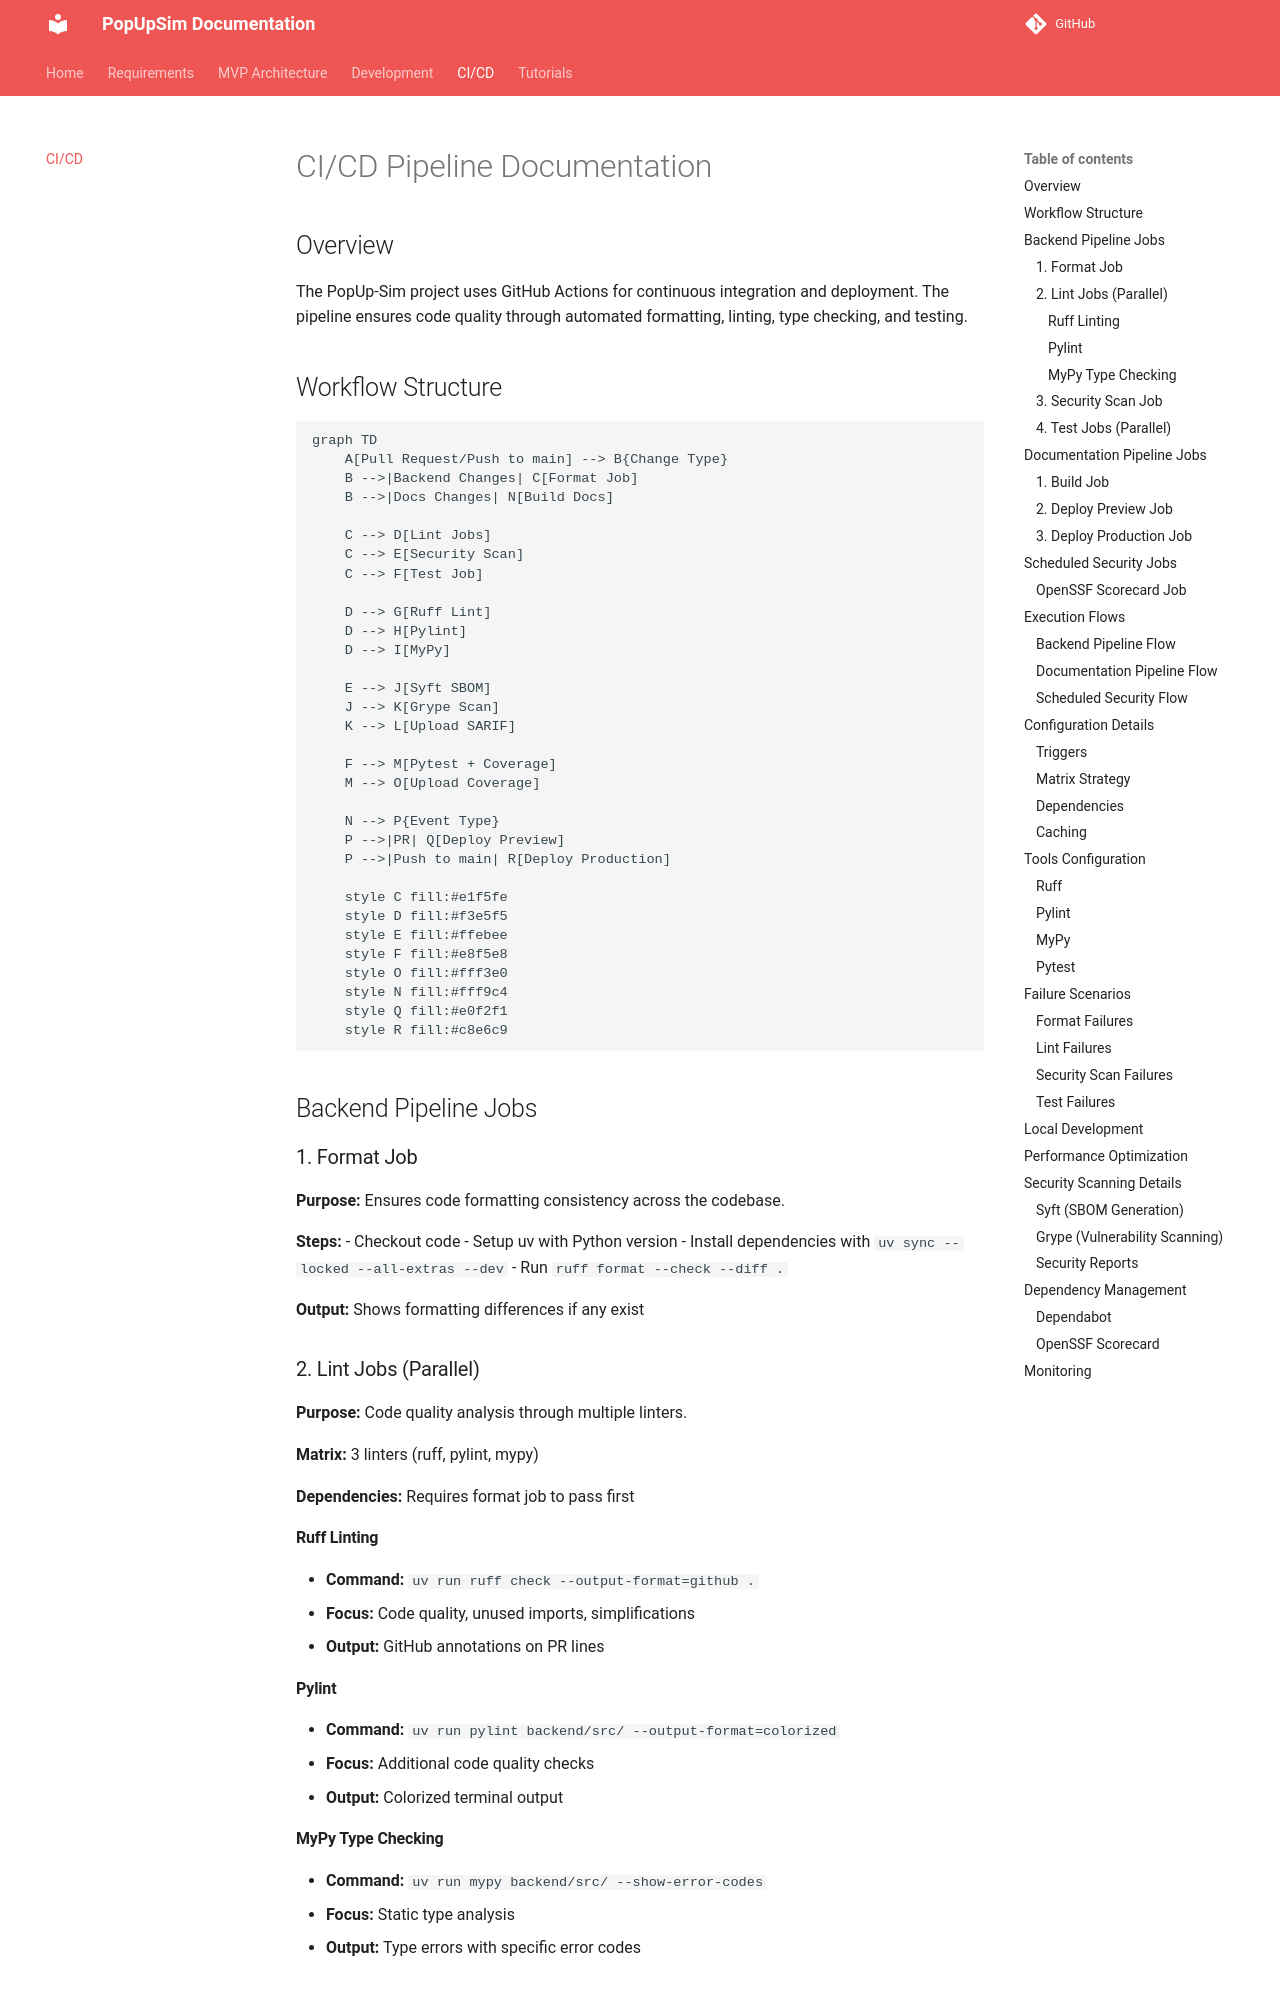

repository: OpenRailAssociation/dac-migration-dss-popupsim · page: ci-cd/index.html · generator: mkdocs

# CI/CD Pipeline Documentation

## Overview

The PopUp-Sim project uses GitHub Actions for continuous integration and deployment. The pipeline ensures code quality through automated formatting, linting, type checking, and testing.

## Workflow Structure

```mermaid
graph TD
    A[Pull Request/Push to main] --> B{Change Type}
    B -->|Backend Changes| C[Format Job]
    B -->|Docs Changes| N[Build Docs]
    
    C --> D[Lint Jobs]
    C --> E[Security Scan]
    C --> F[Test Job]

    D --> G[Ruff Lint]
    D --> H[Pylint]
    D --> I[MyPy]

    E --> J[Syft SBOM]
    J --> K[Grype Scan]
    K --> L[Upload SARIF]

    F --> M[Pytest + Coverage]
    M --> O[Upload Coverage]
    
    N --> P{Event Type}
    P -->|PR| Q[Deploy Preview]
    P -->|Push to main| R[Deploy Production]

    style C fill:#e1f5fe
    style D fill:#f3e5f5
    style E fill:#ffebee
    style F fill:#e8f5e8
    style O fill:#fff3e0
    style N fill:#fff9c4
    style Q fill:#e0f2f1
    style R fill:#c8e6c9
```

## Backend Pipeline Jobs

### 1. Format Job
**Purpose:** Ensures code formatting consistency across the codebase.


**Steps:**
- Checkout code
- Setup uv with Python version
- Install dependencies with `uv sync --locked --all-extras --dev`
- Run `ruff format --check --diff .`

**Output:** Shows formatting differences if any exist

### 2. Lint Jobs (Parallel)
**Purpose:** Code quality analysis through multiple linters.

**Matrix:** 3 linters (ruff, pylint, mypy)

**Dependencies:** Requires format job to pass first

#### Ruff Linting
- **Command:** `uv run ruff check --output-format=github .`
- **Focus:** Code quality, unused imports, simplifications
- **Output:** GitHub annotations on PR lines

#### Pylint
- **Command:** `uv run pylint backend/src/ --output-format=colorized`
- **Focus:** Additional code quality checks
- **Output:** Colorized terminal output

#### MyPy Type Checking
- **Command:** `uv run mypy backend/src/ --show-error-codes`
- **Focus:** Static type analysis
- **Output:** Type errors with specific error codes
